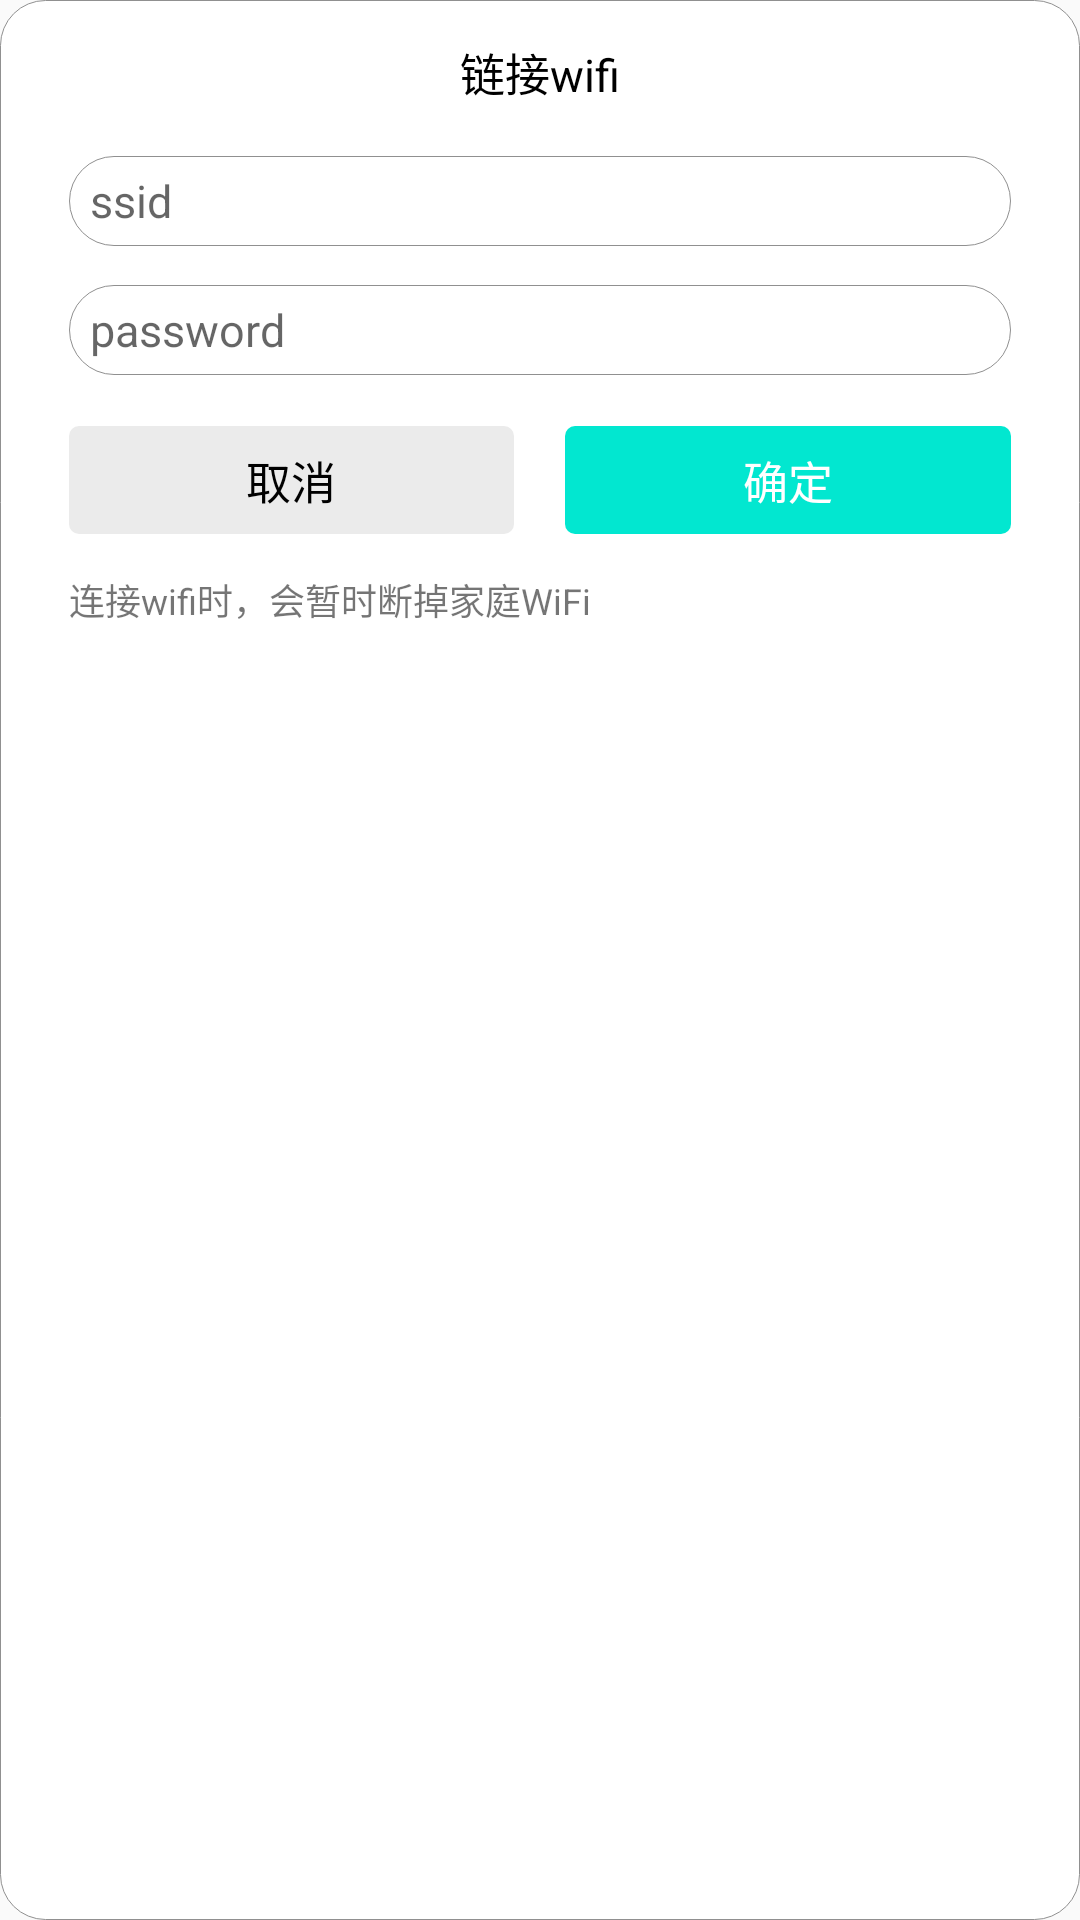

Produce the Android XML layout that renders to this screen, including the resource entries it uses.
<!-- AndroidManifest.xml: application theme AppTheme -->
<!-- res/layout/dialog_wificonnect.xml -->
<?xml version="1.0" encoding="utf-8"?>
<LinearLayout
    xmlns:android="http://schemas.android.com/apk/res/android"
    android:layout_width="322dp"
    android:layout_height="wrap_content"
    android:paddingTop="@dimen/margin13"
    android:paddingLeft="@dimen/margin23"
    android:paddingRight="@dimen/margin23"
    android:paddingBottom="@dimen/margin17"
    android:orientation="vertical"
    android:background="@drawable/background_white">

    <TextView
        android:gravity="center_horizontal"
        android:layout_width="match_parent"
        android:layout_height="wrap_content"
        android:textColor="@color/black"
        android:textSize="@dimen/size15"
        android:text="@string/connect_wifi"/>

    <EditText
        android:id="@+id/wifi_name"
        android:textSize="@dimen/size15"
        android:layout_marginTop="@dimen/margin17"
        android:layout_width="match_parent"
        android:layout_height="@dimen/margin30"
        android:background="@drawable/background_white"
        android:gravity="center_vertical"
        android:paddingLeft="@dimen/margin7"
        android:hint="@string/wifi_name"/>


    <EditText
        android:textSize="@dimen/size15"
        android:id="@+id/wifi_pw"
        android:layout_marginTop="@dimen/margin13"
        android:layout_marginBottom="@dimen/margin17"
        android:layout_width="match_parent"
        android:layout_height="@dimen/margin30"
        android:background="@drawable/background_white"
        android:gravity="center_vertical"
        android:paddingLeft="@dimen/margin7"
        android:hint="@string/wifi_pw"/>


    <LinearLayout
        android:layout_width="match_parent"
        android:layout_height="36dp"
        android:orientation="horizontal">
        <TextView
            android:id="@+id/cancel"
            android:layout_width="0dp"
            android:layout_weight="1"
            android:background="@drawable/gray_bg"
            android:layout_height="match_parent"
            android:text="@string/cancel"
            android:gravity="center"
            android:textColor="@color/black"
            android:textSize="@dimen/size15"/>
        <TextView
            android:id="@+id/sure"
            android:layout_width="0dp"
            android:layout_marginLeft="@dimen/margin17"
            android:layout_weight="1"
            android:background="@drawable/common_bt_bg"
            android:layout_height="match_parent"
            android:text="@string/sure"
            android:gravity="center"
            android:textColor="@color/white"
            android:textSize="@dimen/size15"/>
    </LinearLayout>

    <TextView
        android:layout_width="match_parent"
        android:layout_height="wrap_content"
        android:text="@string/connect_tip"
        android:textSize="@dimen/size12"
        android:layout_marginTop="@dimen/margin13"/>
</LinearLayout>
<!-- resources referenced by this layout -->
<resources>
  <dimen name="margin13">13dp</dimen>
  <dimen name="margin17">17dp</dimen>
  <dimen name="margin23">23dp</dimen>
  <dimen name="margin30">30dp</dimen>
  <dimen name="margin7">7dp</dimen>
  <dimen name="size12">12sp</dimen>
  <dimen name="size15">15sp</dimen>
  <!-- drawable background_white (drawable) -->
  <?xml version="1.0" encoding="utf-8"?>
  <shape xmlns:android="http://schemas.android.com/apk/res/android"
      android:shape="rectangle">
      <solid android:color="@android:color/transparent"/>
      <corners android:radius="@dimen/size15"/>
      <solid android:color="#fff"/>
      <stroke android:color="#909090"
          android:width="1px"/>
  
  </shape>
  <!-- drawable common_bt_bg (drawable) -->
  <?xml version="1.0" encoding="utf-8"?>
  <shape xmlns:android="http://schemas.android.com/apk/res/android"
      android:shape="rectangle">
      <corners android:radius="10px"/>
      <solid android:color="#02e7d0"/>
  
  </shape>
  <!-- drawable gray_bg (drawable) -->
  <?xml version="1.0" encoding="utf-8"?>
  <shape xmlns:android="http://schemas.android.com/apk/res/android"
      android:shape="rectangle">
      <solid android:color="#ffebebeb"/>
      <corners android:radius="10px"/>
  
  </shape>
  <string name="cancel">取消</string>
  <string name="connect_tip">连接wifi时，会暂时断掉家庭WiFi</string>
  <string name="connect_wifi">链接wifi</string>
  <string name="sure">确定</string>
  <string name="wifi_name">ssid</string>
  <string name="wifi_pw">password</string>
  <style name="AppTheme" parent="Theme.AppCompat.Light.DarkActionBar">
          
          <item name="colorPrimary">@color/colorPrimary</item>
          <item name="colorPrimaryDark">@color/colorPrimaryDark</item>
          <item name="colorAccent">@color/colorAccent</item>
      </style>
  <!-- not gathered from this repository: default colours our renderer supplied (Android Studio template values) -->
  <color name="black">#FF000000</color>
  <color name="white">#FFFFFFFF</color>
  <color name="colorPrimary">#FF6200EE</color>
  <color name="colorPrimaryDark">#FF3700B3</color>
  <color name="colorAccent">#FF03DAC5</color>
</resources>
